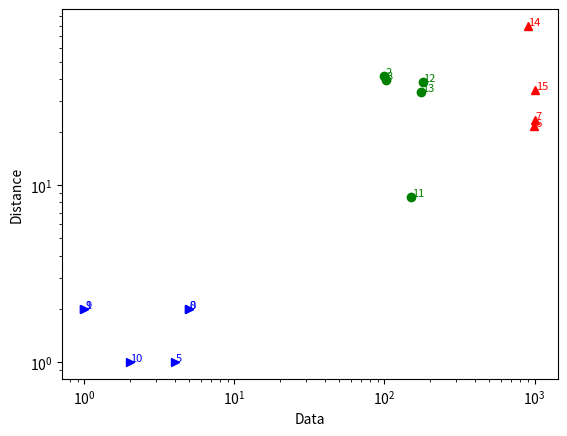

Write the Python code that produced this figure.
import numpy as np
from scipy.cluster.vq import kmeans, vq
from scipy.spatial.distance import cdist
import matplotlib.pyplot as plt

data=np.array([   5,    1,  100,  102,    3,    4,  999, 1001,    5,    1,    2,    150,  180,  175,  898, 1012], dtype=np.float64)

#data = np.array(normalized)
centroid,_ = kmeans(data, 3)
idx,_ = vq(data, centroid)
X=data.reshape(len(data),1)
Y=centroid.reshape(len(centroid),1)
D_k = cdist( X, Y, metric='euclidean' )
colors = ['red', 'green', 'blue']
pId=range(0,(len(data)-1))
cIdx = [np.argmin(D) for D in D_k]
dist = [np.min(D) for D in D_k]
r=np.vstack((data,dist)).T
fig = plt.figure()
ax = fig.add_subplot(1,1,1)
mark=['^','o','>']
for i, ((x,y), kls) in enumerate(zip(r, cIdx)):
    ax.plot(r[i,0],r[i,1],color=colors[kls],marker=mark[kls])
    ax.annotate(str(i), xy=(x,y), xytext=(0.5,0.5), textcoords='offset points',
                 size=8,color=colors[kls])


ax.set_yscale('log')
ax.set_xscale('log')
ax.set_xlabel('Data')
ax.set_ylabel('Distance')
plt.show()
